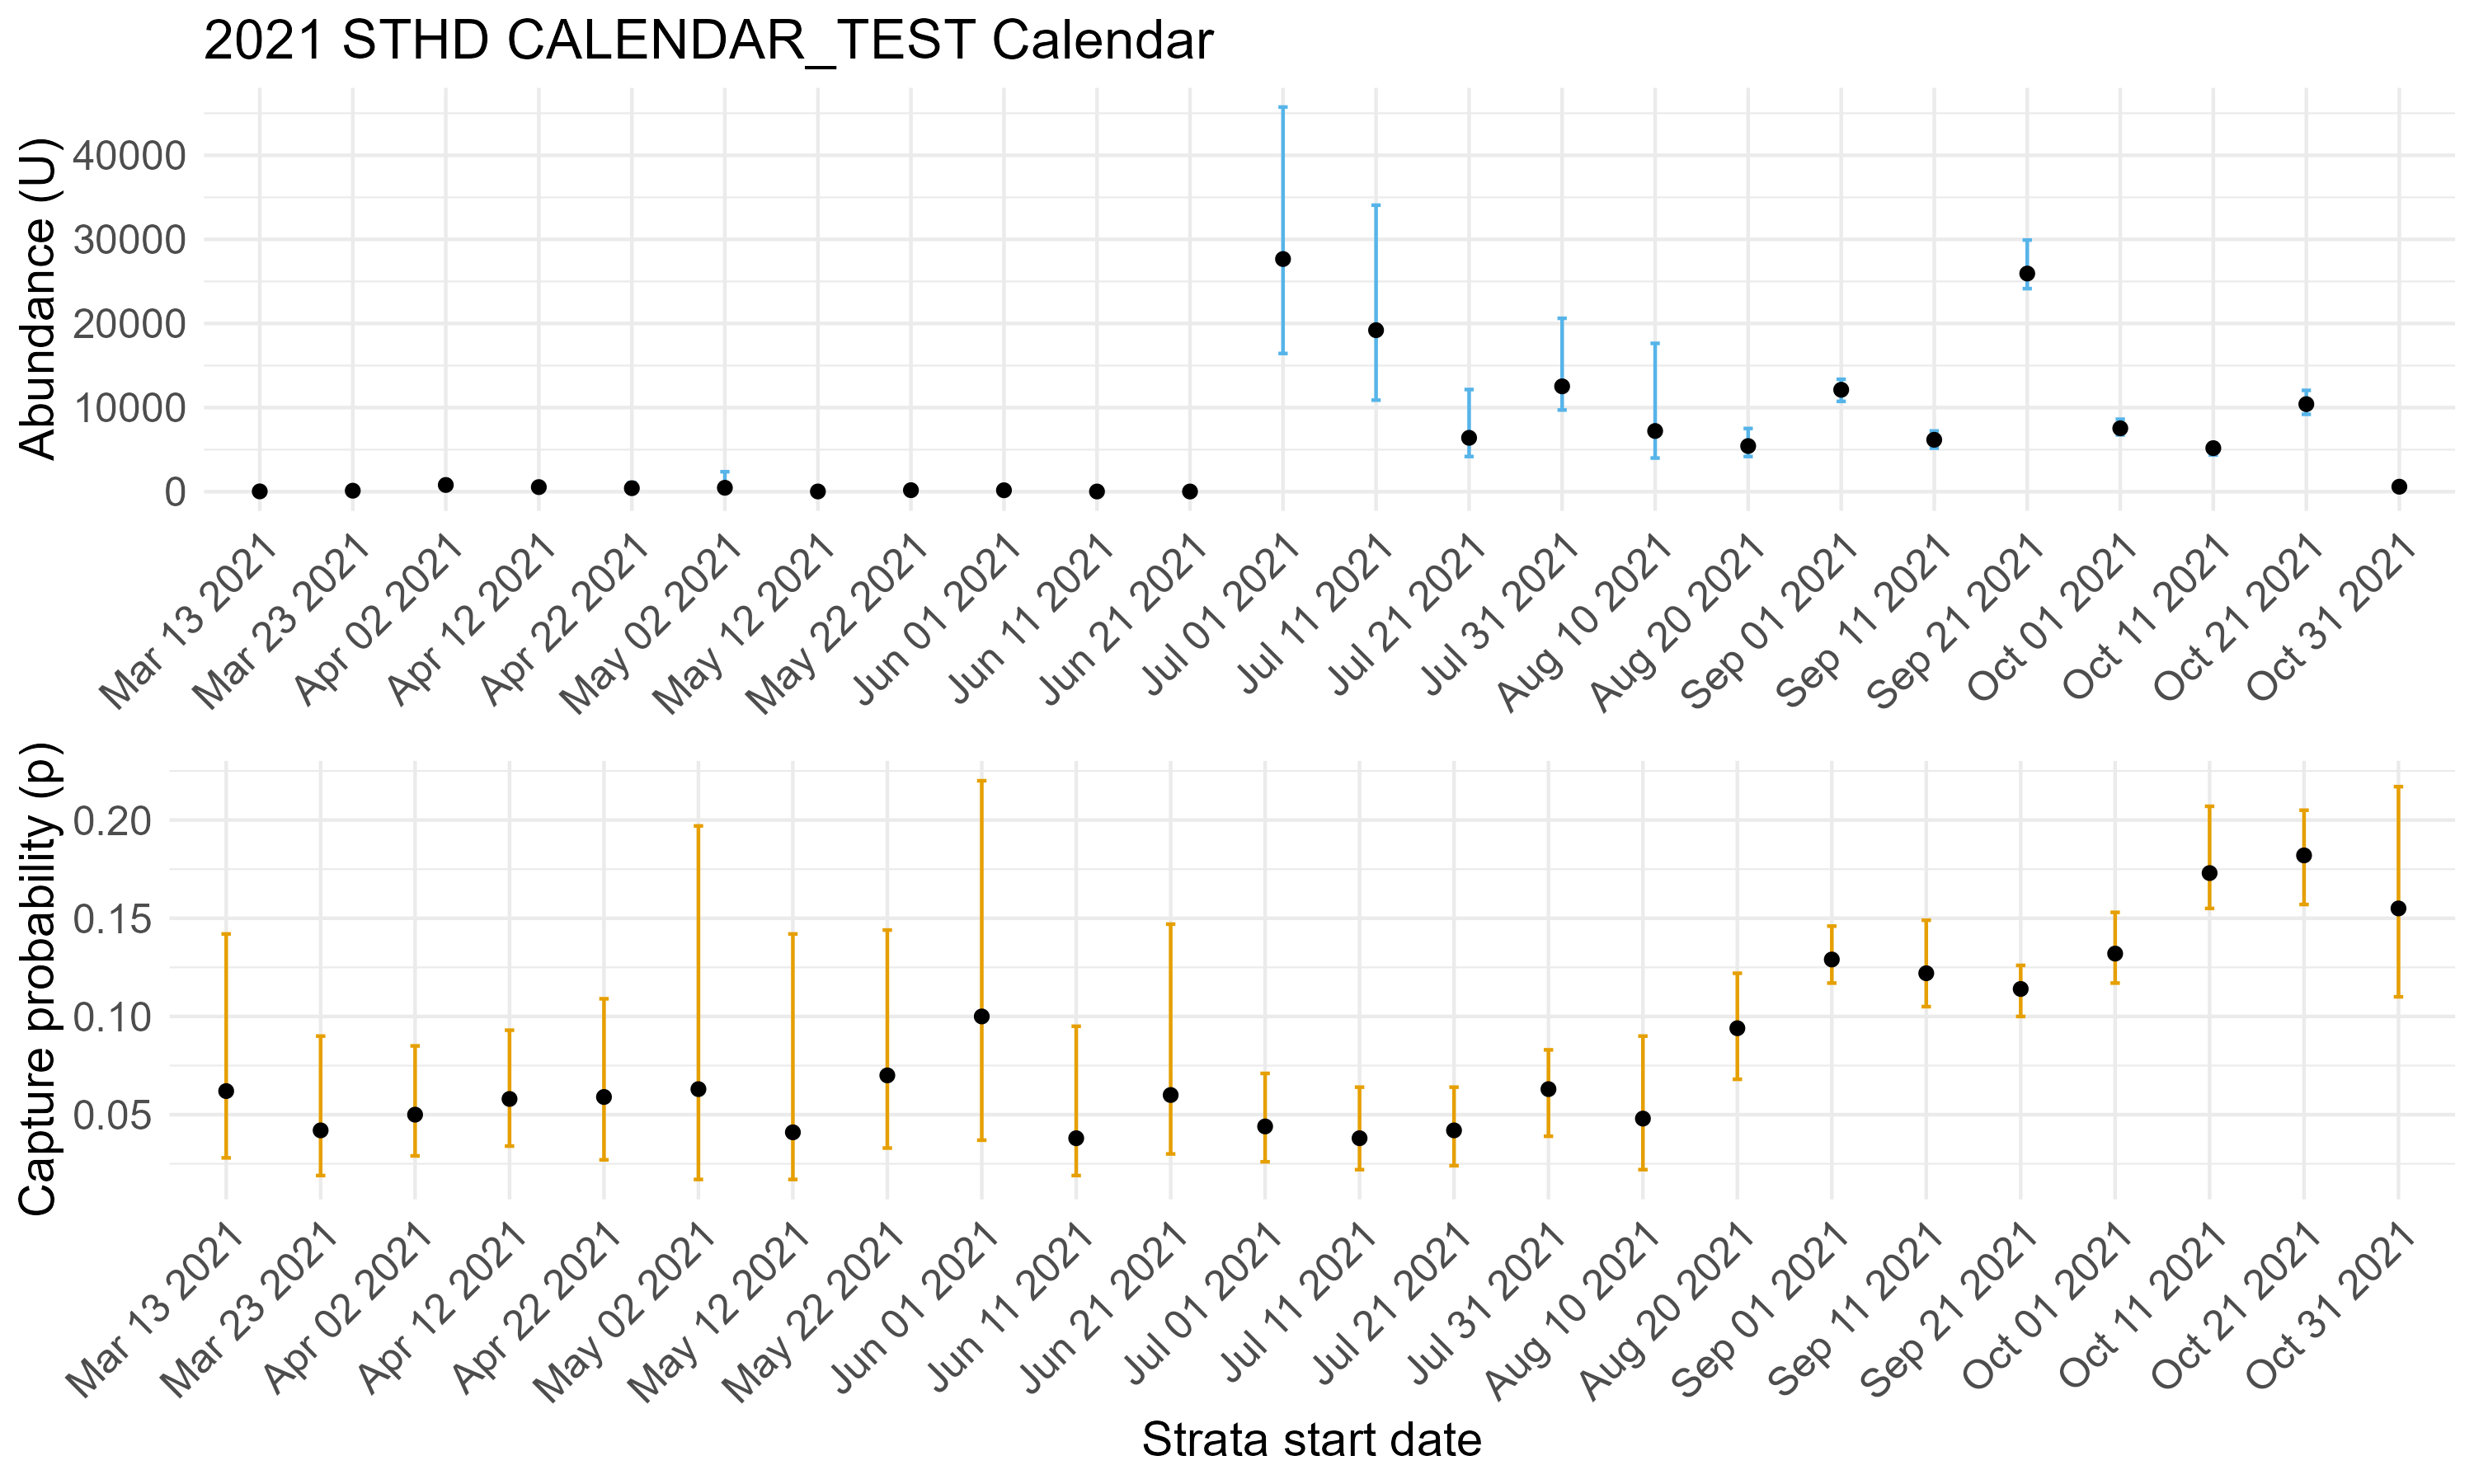

The file beside this chart, header and first rows:
, parameter, mig_year, strata_start, strata_end, strata, quantile_2.5, quantile_25, quantile_50, quantile_75, quantile_97.5, mode, mean, sd, naiveSE, m, n, u, yoym, yoyn, yoyu, days, effort, cor.factor
1, Total_U_ 2021, 2021, NA, NA, NA, 133004, 145439, 153606, 163084, 179890, 137815, 154581, 12473, 176.4, NA, NA, NA, NA, NA, NA, NA, NA, NA
2, Smolt_U_ 2021, 2021, 03-13, 06-30, NA, 18994, 24734, 30718, 37900, 51536, 37102, 31992, 9146, 129.3, NA, NA, NA, NA, NA, NA, NA, NA, NA
3, Juv_U_ 2021, 2021, 07-01, 11-09, NA, 108491, 116776, 122030, 128061, 141001, 114177, 122805, 8332, 117.8, NA, NA, NA, NA, NA, NA, NA, NA, NA
4, U[1,12], 2021, 03-13, 03-22, 9, 10, 22.25, 34.5, 53.75, 129.8, 23, 43.83, 35.66, 6.511, 0, 2, 2, 0, 0, 0, 10, 2, 0.2
5, U[2,12], 2021, 03-23, 04-01, 10, 51.42, 90.5, 116, 166.5, 330, 105, 141.1, 83.95, 15.33, 0, 5, 5, 0, 0, 0, 10, 9, 0.9
6, U[3,12], 2021, 04-02, 04-11, 11, 442.4, 635.5, 796.5, 1030, 1399, 412, 841.4, 296.4, 54.12, 1, 36, 39, 0, 0, 0, 10, 9, 0.9
7, U[4,12], 2021, 04-12, 04-21, 12, 323.1, 459, 545, 625.2, 986.9, 468, 563.4, 174.5, 31.86, 2, 34, 33, 0, 0, 0, 10, 10, 1
8, U[5,12], 2021, 04-22, 05-01, 13, 166.8, 304.8, 415, 580.8, 1074, 400, 470.3, 263.4, 48.09, 1, 25, 23, 0, 0, 0, 10, 9, 0.9
9, U[6,12], 2021, 05-02, 05-11, 14, 69.88, 238.2, 463.5, 1044, 2372, 30, 693, 648.9, 118.5, 0, 0, NA, 0, 0, NA, 10, 0, 0
10, U[7,12], 2021, 05-12, 05-21, 15, 5, 13.5, 25, 58.5, 111.9, 12, 37.2, 34.26, 6.255, 0, 0, 0, 0, 0, 0, 10, 1, 0.1
11, U[8,12], 2021, 05-22, 05-31, 16, 74.17, 109.5, 178, 215.8, 417.1, 106, 181, 92.43, 16.88, 0, 9, 11, 2, 23, 151, 10, 7, 0.7
12, U[9,12], 2021, 06-01, 06-10, 17, 76.05, 135, 168, 201.8, 472.5, 109, 193.3, 120.5, 21.99, 2, 17, 17, 28, 205, 77, 10, 10, 1
13, U[10,12], 2021, 06-11, 06-20, 18, 7, 12, 20, 38.5, 69.22, 8, 25.33, 18.27, 3.335, 0, 0, 0, 0, 0, 0, 10, 10, 1
14, U[11,12], 2021, 06-21, 06-30, 19, 4, 11, 20, 52.5, 101.2, 4, 32.07, 31.19, 5.694, 0, 1, 1, 0, 0, 0, 10, 10, 1
15, U[12,12], 2021, 07-01, 07-10, 20, 16434, 21749, 27666, 34502, 45738, 15380, 28844, 9348, 1707, 2, 74, 1186, 0, 0, 0, 10, 10, 1
16, U[13,12], 2021, 07-11, 07-20, 21, 10886, 15628, 19204, 24810, 34070, 10071, 19999, 6345, 1158, 2, 79, 731, 0, 0, 0, 10, 10, 1
17, U[14,12], 2021, 07-21, 07-30, 22, 4182, 5782, 6402, 8438, 12148, 4007, 7193, 2328, 424.9, 2, 64, 283, 0, 0, 0, 10, 10, 1
18, U[15,12], 2021, 07-31, 08-09, 23, 9715, 11924, 12526, 14694, 20615, 8357, 13433, 2830, 516.6, 19, 312, 806, 0, 0, 0, 10, 10, 1
19, U[16,12], 2021, 08-10, 08-19, 24, 3999, 6058, 7216, 9130, 17638, 3874, 7906, 3453, 630.5, 5, 106, 367, 0, 0, 0, 10, 9, 0.9
20, U[17,12], 2021, 08-20, 08-31, 25, 4184, 4691, 5426, 5941, 7516, 4069, 5468, 956, 174.5, 36, 392, 502, 0, 0, 0, 12, 12, 1
21, U[18,12], 2021, 09-01, 09-10, 26, 10739, 11682, 12118, 12491, 13367, 11227, 12058, 727.2, 132.8, 144, 1069, 1569, 0, 0, 0, 10, 10, 1
22, U[19,12], 2021, 09-11, 09-20, 27, 5173, 5702, 6172, 6708, 7218, 6753, 6182, 652.6, 119.2, 74, 594, 751, 0, 0, 0, 10, 10, 1
23, U[20,12], 2021, 09-21, 09-30, 28, 24146, 25051, 25940, 28388, 29924, 24041, 26577, 1905, 347.7, 199, 1725, 3013, 0, 0, 0, 10, 10, 1
24, U[21,12], 2021, 10-01, 10-10, 29, 6752, 7190, 7538, 8089, 8617, 6366, 7645, 584.5, 106.7, 150, 1110, 1020, 0, 0, 0, 10, 10, 1
25, U[22,12], 2021, 10-11, 10-20, 30, 4355, 4957, 5177, 5437, 5755, 4258, 5148, 387.8, 70.8, 173, 964, 892, 0, 0, 0, 10, 10, 1
26, U[23,12], 2021, 10-21, 10-30, 31, 9202, 9935, 10410, 11069, 12049, 8875, 10476, 771, 140.8, 184, 1009, 1900, 0, 0, 0, 10, 10, 1
27, U[24,12], 2021, 10-31, 11-09, 32, 418.6, 491.2, 590.5, 733.8, 836.9, 399, 607.6, 142, 25.92, 20, 100, 93, 0, 0, 0, 10, 1, 0.1
28, p[1,12], 2021, 03-13, 03-22, 9, 0.028, 0.05, 0.062, 0.09, 0.142, 0.024, 0.073, 0.034, 0.006, 0, 2, 2, 0, 0, 0, 10, 2, 0.2
29, p[2,12], 2021, 03-23, 04-01, 10, 0.019, 0.03, 0.042, 0.049, 0.09, 0.013, 0.043, 0.02, 0.004, 0, 5, 5, 0, 0, 0, 10, 9, 0.9
30, p[3,12], 2021, 04-02, 04-11, 11, 0.029, 0.038, 0.05, 0.063, 0.085, 0.02, 0.052, 0.017, 0.003, 1, 36, 39, 0, 0, 0, 10, 9, 0.9
31, p[4,12], 2021, 04-12, 04-21, 12, 0.034, 0.048, 0.058, 0.078, 0.093, 0.032, 0.062, 0.018, 0.003, 2, 34, 33, 0, 0, 0, 10, 10, 1
32, p[5,12], 2021, 04-22, 05-01, 13, 0.027, 0.045, 0.059, 0.077, 0.109, 0.022, 0.061, 0.025, 0.005, 1, 25, 23, 0, 0, 0, 10, 9, 0.9
33, p[6,12], 2021, 05-02, 05-11, 14, 0.017, 0.043, 0.063, 0.096, 0.197, 0.016, 0.077, 0.052, 0.01, 0, 0, NA, 0, 0, NA, 10, 0, 0
34, p[7,12], 2021, 05-12, 05-21, 15, 0.017, 0.028, 0.041, 0.063, 0.142, 0.016, 0.053, 0.035, 0.006, 0, 0, 0, 0, 0, 0, 10, 1, 0.1
35, p[8,12], 2021, 05-22, 05-31, 16, 0.033, 0.047, 0.07, 0.089, 0.144, 0.032, 0.073, 0.032, 0.006, 0, 9, 11, 2, 23, 151, 10, 7, 0.7
36, p[9,12], 2021, 06-01, 06-10, 17, 0.037, 0.077, 0.1, 0.126, 0.22, 0.031, 0.107, 0.045, 0.008, 2, 17, 17, 28, 205, 77, 10, 10, 1
37, p[10,12], 2021, 06-11, 06-20, 18, 0.019, 0.028, 0.038, 0.057, 0.095, 0.018, 0.044, 0.022, 0.004, 0, 0, 0, 0, 0, 0, 10, 10, 1
38, p[11,12], 2021, 06-21, 06-30, 19, 0.03, 0.044, 0.06, 0.075, 0.147, 0.026, 0.066, 0.035, 0.006, 0, 1, 1, 0, 0, 0, 10, 10, 1
39, p[12,12], 2021, 07-01, 07-10, 20, 0.026, 0.034, 0.044, 0.054, 0.071, 0.024, 0.045, 0.015, 0.003, 2, 74, 1186, 0, 0, 0, 10, 10, 1
40, p[13,12], 2021, 07-11, 07-20, 21, 0.022, 0.029, 0.038, 0.046, 0.064, 0.02, 0.04, 0.012, 0.002, 2, 79, 731, 0, 0, 0, 10, 10, 1
41, p[14,12], 2021, 07-21, 07-30, 22, 0.024, 0.034, 0.042, 0.051, 0.064, 0.021, 0.043, 0.012, 0.002, 2, 64, 283, 0, 0, 0, 10, 10, 1
42, p[15,12], 2021, 07-31, 08-09, 23, 0.039, 0.057, 0.063, 0.068, 0.083, 0.036, 0.062, 0.012, 0.002, 19, 312, 806, 0, 0, 0, 10, 10, 1
43, p[16,12], 2021, 08-10, 08-19, 24, 0.022, 0.041, 0.048, 0.061, 0.09, 0.02, 0.054, 0.02, 0.004, 5, 106, 367, 0, 0, 0, 10, 9, 0.9
44, p[17,12], 2021, 08-20, 08-31, 25, 0.068, 0.085, 0.094, 0.104, 0.122, 0.067, 0.094, 0.015, 0.003, 36, 392, 502, 0, 0, 0, 12, 12, 1
45, p[18,12], 2021, 09-01, 09-10, 26, 0.117, 0.125, 0.129, 0.136, 0.146, 0.115, 0.131, 0.009, 0.002, 144, 1069, 1569, 0, 0, 0, 10, 10, 1
46, p[19,12], 2021, 09-11, 09-20, 27, 0.105, 0.114, 0.122, 0.131, 0.149, 0.101, 0.124, 0.012, 0.002, 74, 594, 751, 0, 0, 0, 10, 10, 1
47, p[20,12], 2021, 09-21, 09-30, 28, 0.1, 0.107, 0.114, 0.119, 0.126, 0.097, 0.113, 0.008, 0.001, 199, 1725, 3013, 0, 0, 0, 10, 10, 1
48, p[21,12], 2021, 10-01, 10-10, 29, 0.117, 0.127, 0.132, 0.138, 0.153, 0.113, 0.133, 0.01, 0.002, 150, 1110, 1020, 0, 0, 0, 10, 10, 1
49, p[22,12], 2021, 10-11, 10-20, 30, 0.155, 0.169, 0.173, 0.182, 0.207, 0.154, 0.175, 0.014, 0.003, 173, 964, 892, 0, 0, 0, 10, 10, 1
50, p[23,12], 2021, 10-21, 10-30, 31, 0.157, 0.172, 0.182, 0.189, 0.205, 0.156, 0.182, 0.014, 0.002, 184, 1009, 1900, 0, 0, 0, 10, 10, 1
51, p[24,12], 2021, 10-31, 11-09, 32, 0.11, 0.131, 0.155, 0.187, 0.217, 0.109, 0.161, 0.034, 0.006, 20, 100, 93, 0, 0, 0, 10, 1, 0.1
